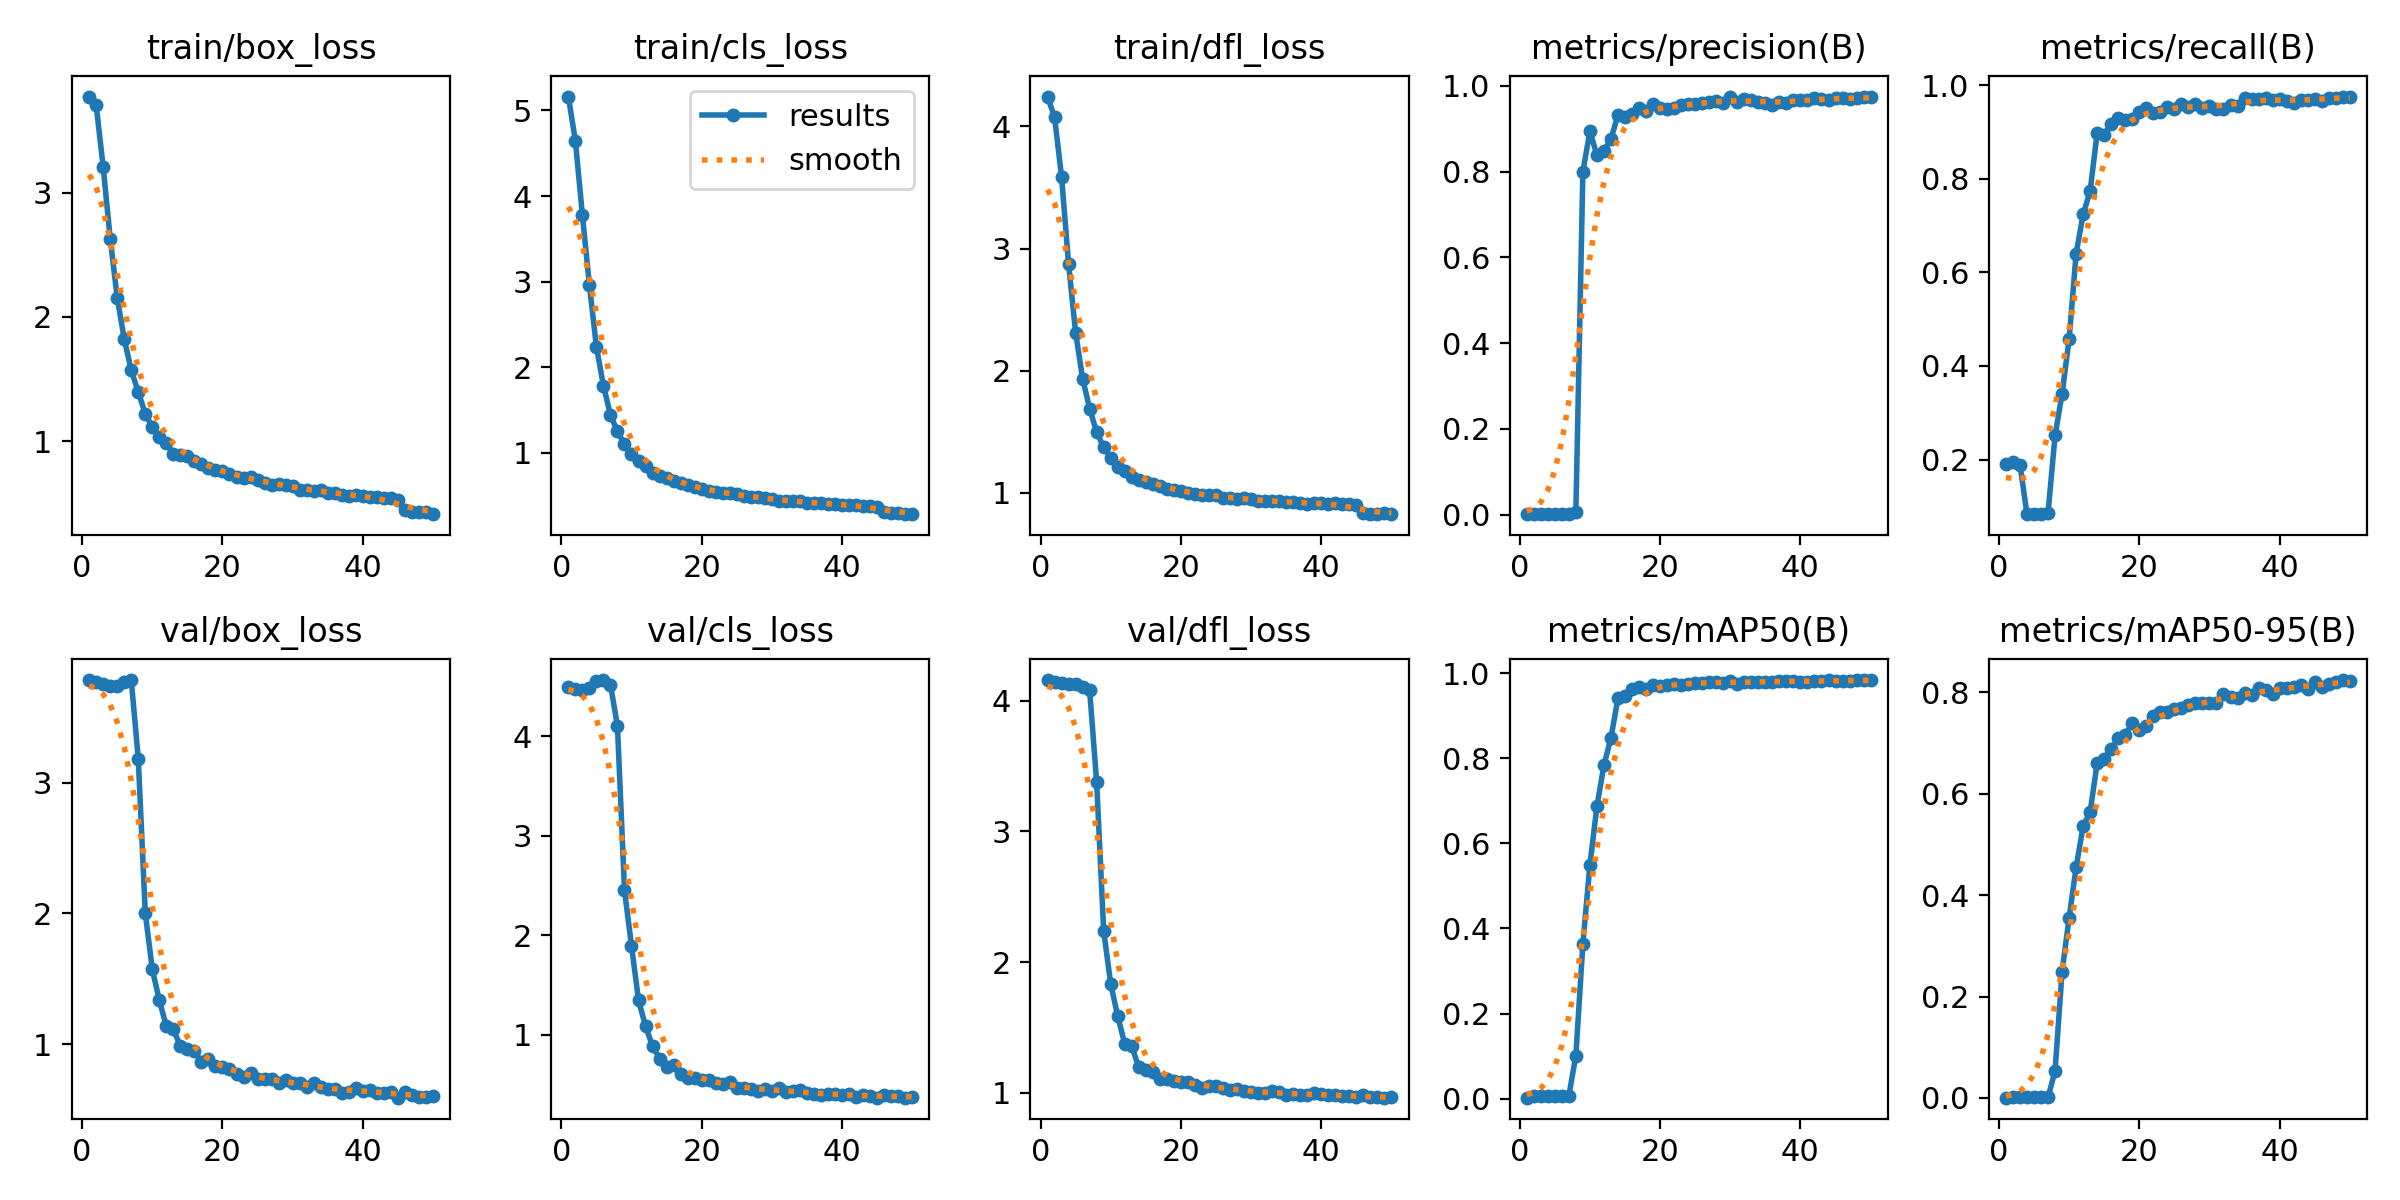

The data file committed next to this chart (first rows):
epoch, train/box_loss, train/cls_loss, train/dfl_loss, metrics/precision(B), metrics/recall(B), metrics/mAP50(B), metrics/mAP50-95(B), val/box_loss, val/cls_loss, val/dfl_loss, lr/pg0, lr/pg1, lr/pg2
1, 3.777, 5.162, 4.245, 0.00096, 0.19, 0.00233, 0.00054, 3.784, 4.488, 4.158, 0.0001715, 0.0001715, 0.0001715
2, 3.71, 4.648, 4.076, 0.001, 0.195, 0.00585, 0.00109, 3.769, 4.477, 4.147, 0.0003502, 0.0003502, 0.0003502
3, 3.208, 3.782, 3.588, 0.00092, 0.1892, 0.00616, 0.00108, 3.752, 4.465, 4.134, 0.0005215, 0.0005215, 0.0005215
4, 2.632, 2.962, 2.873, 0.00191, 0.08333, 0.00576, 0.00106, 3.738, 4.484, 4.13, 0.0006855, 0.0006855, 0.0006855
5, 2.156, 2.238, 2.313, 0.00196, 0.08417, 0.00725, 0.00131, 3.736, 4.552, 4.131, 0.0008421, 0.0008421, 0.0008421
6, 1.823, 1.785, 1.935, 0.002, 0.08417, 0.00665, 0.00118, 3.768, 4.562, 4.101, 0.0009914, 0.0009914, 0.0009914
7, 1.571, 1.444, 1.689, 0.00197, 0.08583, 0.00681, 0.00122, 3.784, 4.517, 4.079, 0.001133, 0.001133, 0.001133
8, 1.394, 1.252, 1.498, 0.00567, 0.2515, 0.1011, 0.05331, 3.183, 4.1, 3.376, 0.001231, 0.001231, 0.001231
9, 1.221, 1.1, 1.375, 0.8005, 0.3404, 0.3643, 0.2494, 2.002, 2.451, 2.237, 0.001231, 0.001231, 0.001231
10, 1.111, 0.9886, 1.287, 0.894, 0.4565, 0.5494, 0.355, 1.574, 1.893, 1.835, 0.001203, 0.001203, 0.001203
11, 1.031, 0.9004, 1.215, 0.8389, 0.6399, 0.6871, 0.4551, 1.336, 1.346, 1.586, 0.001174, 0.001174, 0.001174
12, 0.9846, 0.8451, 1.179, 0.8484, 0.7237, 0.7837, 0.5358, 1.14, 1.086, 1.375, 0.001146, 0.001146, 0.001146
13, 0.8952, 0.7642, 1.127, 0.8763, 0.7738, 0.8481, 0.5646, 1.114, 0.8856, 1.357, 0.001118, 0.001118, 0.001118
14, 0.888, 0.7322, 1.107, 0.9324, 0.8985, 0.9411, 0.6609, 0.988, 0.7608, 1.195, 0.001089, 0.001089, 0.001089
15, 0.8766, 0.7041, 1.087, 0.9283, 0.8941, 0.9464, 0.6695, 0.9682, 0.6756, 1.174, 0.001061, 0.001061, 0.001061
16, 0.8387, 0.6697, 1.076, 0.9354, 0.9173, 0.9639, 0.6879, 0.9486, 0.6966, 1.16, 0.001033, 0.001033, 0.001033
17, 0.8138, 0.6464, 1.054, 0.9497, 0.9301, 0.9667, 0.7105, 0.8638, 0.604, 1.109, 0.001005, 0.001005, 0.001005
18, 0.7811, 0.6203, 1.033, 0.9414, 0.9254, 0.9637, 0.7159, 0.8859, 0.5697, 1.108, 0.0009763, 0.0009763, 0.0009763
19, 0.7648, 0.5989, 1.025, 0.9585, 0.9278, 0.9715, 0.7398, 0.8372, 0.563, 1.091, 0.000948, 0.000948, 0.000948
20, 0.7622, 0.5814, 1.018, 0.9498, 0.943, 0.971, 0.7252, 0.8249, 0.5416, 1.083, 0.0009197, 0.0009197, 0.0009197
21, 0.734, 0.5609, 1, 0.9452, 0.9514, 0.9731, 0.7343, 0.8106, 0.5409, 1.085, 0.0008914, 0.0008914, 0.0008914
22, 0.7075, 0.5431, 0.9888, 0.9478, 0.9411, 0.9747, 0.7539, 0.7755, 0.5167, 1.056, 0.0008631, 0.0008631, 0.0008631
23, 0.7002, 0.5306, 0.9818, 0.9546, 0.9433, 0.9734, 0.762, 0.7467, 0.5004, 1.038, 0.0008348, 0.0008348, 0.0008348
24, 0.7138, 0.5283, 0.9797, 0.957, 0.9535, 0.9758, 0.7617, 0.783, 0.5204, 1.052, 0.0008065, 0.0008065, 0.0008065
25, 0.6896, 0.5144, 0.9792, 0.9586, 0.949, 0.9778, 0.7667, 0.7352, 0.4666, 1.052, 0.0007782, 0.0007782, 0.0007782
26, 0.6608, 0.4933, 0.9617, 0.9592, 0.959, 0.9774, 0.7696, 0.7359, 0.4606, 1.037, 0.0007499, 0.0007499, 0.0007499
27, 0.6424, 0.4805, 0.9572, 0.9633, 0.9537, 0.9793, 0.7746, 0.7319, 0.4562, 1.022, 0.0007216, 0.0007216, 0.0007216
28, 0.6527, 0.4865, 0.9527, 0.9656, 0.9598, 0.98, 0.7787, 0.7071, 0.4395, 1.028, 0.0006934, 0.0006934, 0.0006934
29, 0.6455, 0.4717, 0.9575, 0.9612, 0.9522, 0.9769, 0.7797, 0.7261, 0.4566, 1.017, 0.0006651, 0.0006651, 0.0006651
30, 0.6412, 0.466, 0.9506, 0.9754, 0.955, 0.9809, 0.7799, 0.7085, 0.4339, 1.005, 0.0006368, 0.0006368, 0.0006368
31, 0.6089, 0.4435, 0.9354, 0.9634, 0.9487, 0.9756, 0.7792, 0.7041, 0.4624, 0.996, 0.0006085, 0.0006085, 0.0006085
32, 0.6025, 0.4393, 0.9324, 0.9702, 0.9497, 0.9792, 0.7963, 0.6712, 0.4263, 1, 0.0005802, 0.0005802, 0.0005802
33, 0.5985, 0.4382, 0.9309, 0.9673, 0.9573, 0.9804, 0.7903, 0.7049, 0.4318, 1.011, 0.0005519, 0.0005519, 0.0005519
34, 0.6026, 0.4336, 0.9333, 0.9622, 0.9554, 0.9786, 0.7885, 0.6745, 0.44, 1.007, 0.0005236, 0.0005236, 0.0005236
35, 0.5842, 0.4202, 0.9229, 0.9614, 0.9722, 0.9797, 0.7997, 0.6562, 0.4146, 0.9833, 0.0004953, 0.0004953, 0.0004953
36, 0.5846, 0.4181, 0.9242, 0.9551, 0.9712, 0.979, 0.7953, 0.6576, 0.407, 0.9882, 0.000467, 0.000467, 0.000467
37, 0.5685, 0.4103, 0.9205, 0.9619, 0.9701, 0.9812, 0.8093, 0.6285, 0.3968, 0.9834, 0.0004387, 0.0004387, 0.0004387
38, 0.5592, 0.4004, 0.9127, 0.9603, 0.9718, 0.9825, 0.8056, 0.6389, 0.4066, 0.9859, 0.0004104, 0.0004104, 0.0004104
39, 0.5643, 0.4058, 0.9188, 0.9661, 0.9687, 0.9822, 0.7965, 0.6667, 0.4083, 0.9982, 0.0003821, 0.0003821, 0.0003821
40, 0.5572, 0.3952, 0.9149, 0.9665, 0.9698, 0.9803, 0.8082, 0.6422, 0.3951, 0.9893, 0.0003538, 0.0003538, 0.0003538
41, 0.5466, 0.3936, 0.9092, 0.9664, 0.9653, 0.9803, 0.808, 0.6533, 0.4014, 0.9864, 0.0003255, 0.0003255, 0.0003255
42, 0.5489, 0.3887, 0.9146, 0.971, 0.9618, 0.9811, 0.8105, 0.6265, 0.3768, 0.9805, 0.0002972, 0.0002972, 0.0002972
43, 0.539, 0.3815, 0.9055, 0.9697, 0.9686, 0.9813, 0.8145, 0.6298, 0.3948, 0.9749, 0.0002689, 0.0002689, 0.0002689
44, 0.5442, 0.3839, 0.9072, 0.9673, 0.9684, 0.983, 0.8067, 0.6335, 0.3879, 0.9765, 0.0002406, 0.0002406, 0.0002406
45, 0.5252, 0.3699, 0.8999, 0.9726, 0.9702, 0.982, 0.8208, 0.5925, 0.3677, 0.9657, 0.0002124, 0.0002124, 0.0002124
46, 0.4461, 0.31, 0.8334, 0.9718, 0.9661, 0.9828, 0.8115, 0.6364, 0.3923, 0.9791, 0.0001841, 0.0001841, 0.0001841
47, 0.4271, 0.2983, 0.8286, 0.9699, 0.9732, 0.9826, 0.8166, 0.6116, 0.3837, 0.9699, 0.0001558, 0.0001558, 0.0001558
48, 0.4274, 0.2949, 0.8281, 0.9713, 0.9731, 0.983, 0.8201, 0.6014, 0.3847, 0.9644, 0.0001275, 0.0001275, 0.0001275
49, 0.4255, 0.291, 0.8324, 0.9735, 0.9743, 0.9839, 0.8244, 0.5994, 0.3689, 0.9625, 9.9173e-05, 9.9173e-05, 9.9173e-05
50, 0.4102, 0.2846, 0.826, 0.9744, 0.9756, 0.984, 0.8221, 0.6042, 0.3723, 0.9648, 7.0878e-05, 7.0878e-05, 7.0878e-05
